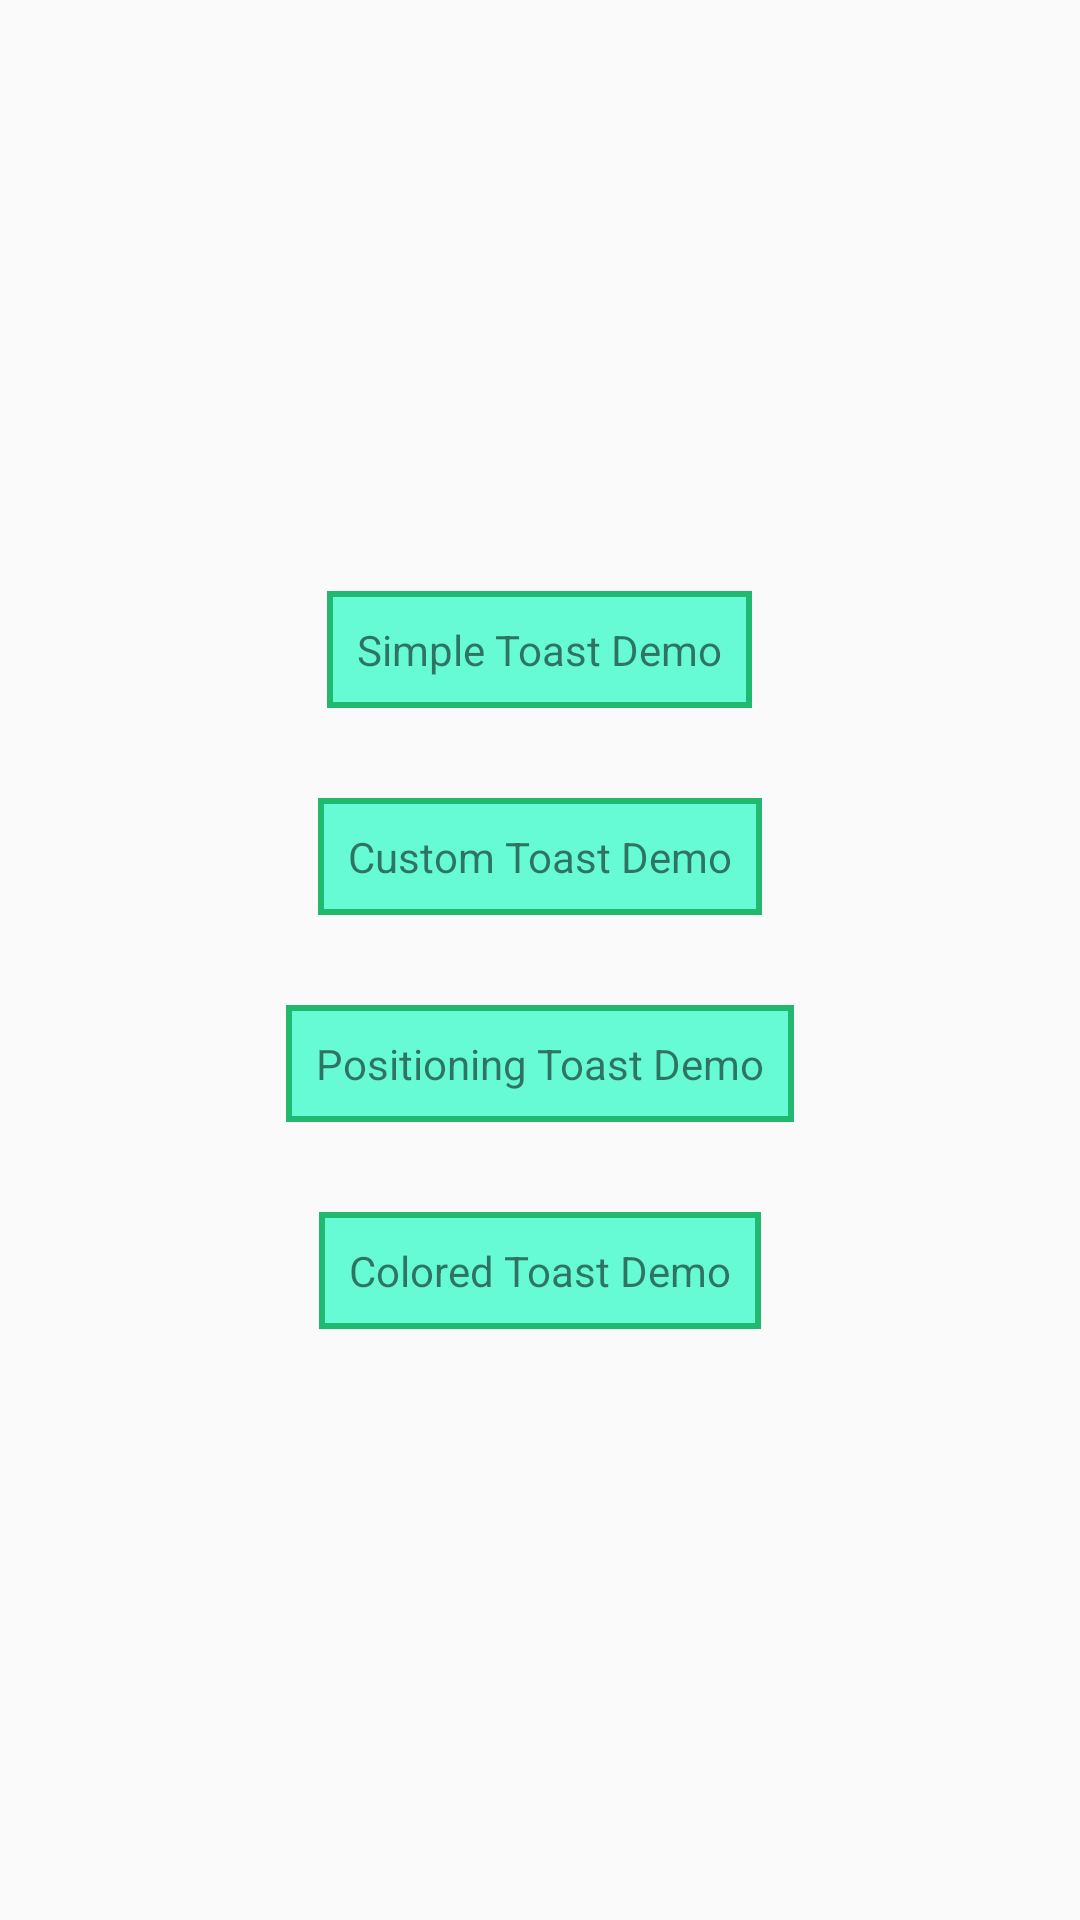

The Android layout XML behind this screen, and the referenced resources:
<!-- AndroidManifest.xml: application theme AppTheme -->
<!-- res/layout/activity_toast.xml -->
<?xml version="1.0" encoding="utf-8"?>
<LinearLayout
        xmlns:android="http://schemas.android.com/apk/res/android"
        xmlns:tools="http://schemas.android.com/tools"
        android:layout_width="match_parent"
        android:orientation="vertical"
        android:gravity="center"
        android:layout_height="match_parent"
        tools:context=".Toast.ToastActivity">
    <TextView android:id="@+id/simpleToastDemo"
              android:layout_height="wrap_content"
              android:text="Simple Toast Demo"
              android:padding="10dp"
              android:layout_margin="15dp"
              android:background="@drawable/rectshape"
              android:layout_width="wrap_content"/>
    <TextView android:id="@+id/customToastDemo"
              android:layout_height="wrap_content"
              android:text="Custom Toast Demo"
              android:padding="10dp"
              android:layout_margin="15dp"
              android:background="@drawable/rectshape"
              android:layout_width="wrap_content"/>
    <TextView android:id="@+id/positioningToastDemo"
              android:layout_height="wrap_content"
              android:text="Positioning Toast Demo"
              android:layout_margin="15dp"
              android:padding="10dp"
              android:background="@drawable/rectshape"
              android:layout_width="wrap_content"/>
    <TextView android:id="@+id/coloredToastDemo"
              android:layout_height="wrap_content"
              android:text="Colored Toast Demo"
              android:layout_margin="15dp"
              android:padding="10dp"
              android:background="@drawable/rectshape"
              android:layout_width="wrap_content"/>


</LinearLayout>
<!-- resources referenced by this layout -->
<resources>
  <!-- drawable rectshape (drawable) -->
  <?xml version="1.0" encoding="utf-8"?>
  <shape xmlns:android="http://schemas.android.com/apk/res/android">
  <solid
      android:color="#66FAD5"/>
      <stroke android:width="2dp" android:color="@color/colorPrimaryDark"/>
  </shape>
  <style name="AppTheme" parent="Theme.AppCompat.Light.DarkActionBar">
          
          <item name="colorPrimary">@color/colorPrimary</item>
          <item name="colorPrimaryDark">@color/colorPrimaryDark</item>
          <item name="colorAccent">@color/colorAccent</item>
          
          <item name="android:windowContentTransitions">true</item>
      </style>
  <color name="colorPrimaryDark">#21B86F</color>
  <color name="colorPrimary">#1E9259</color>
  <color name="colorAccent">#47BE81</color>
</resources>
